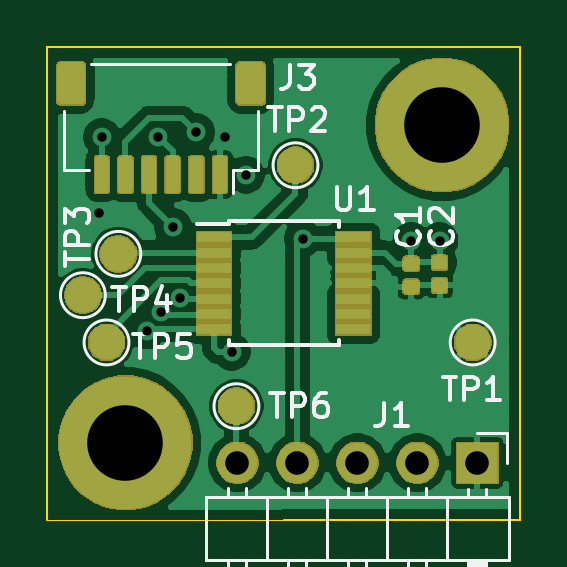
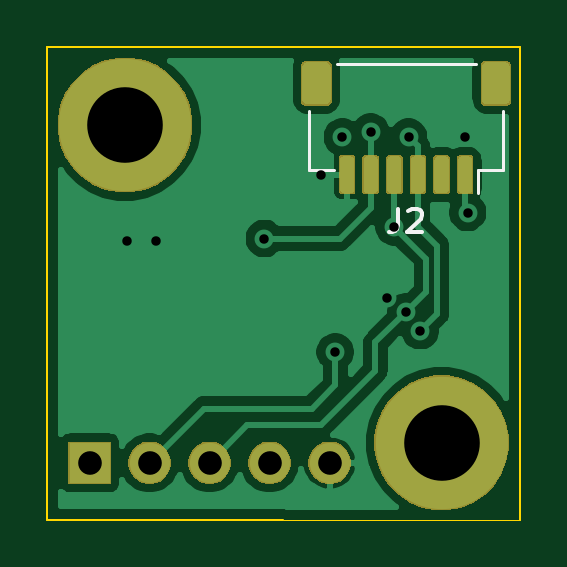
Circuit board: 11 layer files. Board 20.0 x 20.0 mm.
- bottom_copper: bldc_motor_encoder-B_Cu.gbr (41522 bytes)
- bottom_mask: bldc_motor_encoder-B_Mask.gbr (13771 bytes)
- paste: bldc_motor_encoder-B_Paste.gbr (14486 bytes)
- bottom_silk: bldc_motor_encoder-B_SilkS.gbr (1316 bytes)
- outline: bldc_motor_encoder-Edge_Cuts.gbr (813 bytes)
- top_copper: bldc_motor_encoder-F_Cu.gbr (69196 bytes)
- top_mask: bldc_motor_encoder-F_Mask.gbr (24451 bytes)
- paste: bldc_motor_encoder-F_Paste.gbr (21834 bytes)
- top_silk: bldc_motor_encoder-F_SilkS.gbr (10404 bytes)
- drill: bldc_motor_encoder-NPTH.drl (329 bytes)
- drill: bldc_motor_encoder-PTH.drl (639 bytes)

=== bottom_copper: bldc_motor_encoder-B_Cu.gbr (41522 bytes, source omitted) ===
=== bottom_mask: bldc_motor_encoder-B_Mask.gbr (13771 bytes, source omitted) ===
=== paste: bldc_motor_encoder-B_Paste.gbr (14486 bytes, source omitted) ===
=== bottom_silk: bldc_motor_encoder-B_SilkS.gbr ===
G04 #@! TF.GenerationSoftware,KiCad,Pcbnew,5.1.5-52549c5~84~ubuntu18.04.1*
G04 #@! TF.CreationDate,2020-02-17T23:24:27+01:00*
G04 #@! TF.ProjectId,bldc_motor_encoder,626c6463-5f6d-46f7-946f-725f656e636f,rev?*
G04 #@! TF.SameCoordinates,Original*
G04 #@! TF.FileFunction,Legend,Bot*
G04 #@! TF.FilePolarity,Positive*
%FSLAX46Y46*%
G04 Gerber Fmt 4.6, Leading zero omitted, Abs format (unit mm)*
G04 Created by KiCad (PCBNEW 5.1.5-52549c5~84~ubuntu18.04.1) date 2020-02-17 23:24:27*
%MOMM*%
%LPD*%
G04 APERTURE LIST*
%ADD10C,0.120000*%
%ADD11C,0.150000*%
G04 APERTURE END LIST*
D10*
X131860000Y-80715000D02*
X137740000Y-80715000D01*
X138910000Y-85185000D02*
X137860000Y-85185000D01*
X138910000Y-82685000D02*
X138910000Y-85185000D01*
X131740000Y-85185000D02*
X131740000Y-86175000D01*
X130690000Y-85185000D02*
X131740000Y-85185000D01*
X130690000Y-82685000D02*
X130690000Y-85185000D01*
D11*
X135133333Y-86832380D02*
X135133333Y-87546666D01*
X135180952Y-87689523D01*
X135276190Y-87784761D01*
X135419047Y-87832380D01*
X135514285Y-87832380D01*
X134704761Y-86927619D02*
X134657142Y-86880000D01*
X134561904Y-86832380D01*
X134323809Y-86832380D01*
X134228571Y-86880000D01*
X134180952Y-86927619D01*
X134133333Y-87022857D01*
X134133333Y-87118095D01*
X134180952Y-87260952D01*
X134752380Y-87832380D01*
X134133333Y-87832380D01*
M02*

=== outline: bldc_motor_encoder-Edge_Cuts.gbr ===
G04 #@! TF.GenerationSoftware,KiCad,Pcbnew,5.1.5-52549c5~84~ubuntu18.04.1*
G04 #@! TF.CreationDate,2020-02-17T23:24:27+01:00*
G04 #@! TF.ProjectId,bldc_motor_encoder,626c6463-5f6d-46f7-946f-725f656e636f,rev?*
G04 #@! TF.SameCoordinates,Original*
G04 #@! TF.FileFunction,Profile,NP*
%FSLAX46Y46*%
G04 Gerber Fmt 4.6, Leading zero omitted, Abs format (unit mm)*
G04 Created by KiCad (PCBNEW 5.1.5-52549c5~84~ubuntu18.04.1) date 2020-02-17 23:24:27*
%MOMM*%
%LPD*%
G04 APERTURE LIST*
%ADD10C,0.100000*%
%ADD11C,0.050000*%
G04 APERTURE END LIST*
D10*
X150000000Y-80000000D02*
X130000000Y-80000000D01*
X130000000Y-80000000D02*
X130000000Y-100000000D01*
X150000000Y-100000000D02*
X150000000Y-80000000D01*
X140000000Y-100000000D02*
X150000000Y-100000000D01*
D11*
X130000000Y-100000000D02*
X140000000Y-100000000D01*
M02*

=== top_copper: bldc_motor_encoder-F_Cu.gbr (69196 bytes, source omitted) ===
=== top_mask: bldc_motor_encoder-F_Mask.gbr (24451 bytes, source omitted) ===
=== paste: bldc_motor_encoder-F_Paste.gbr (21834 bytes, source omitted) ===
=== top_silk: bldc_motor_encoder-F_SilkS.gbr (10404 bytes, source omitted) ===
=== drill: bldc_motor_encoder-NPTH.drl ===
M48
; DRILL file {KiCad 5.1.5-52549c5~84~ubuntu18.04.1} date Mon 17 Feb 2020 11:24:34 PM CET
; FORMAT={-:-/ absolute / metric / decimal}
; #@! TF.CreationDate,2020-02-17T23:24:34+01:00
; #@! TF.GenerationSoftware,Kicad,Pcbnew,5.1.5-52549c5~84~ubuntu18.04.1
; #@! TF.FileFunction,NonPlated,1,2,NPTH
FMAT,2
METRIC
%
G90
G05
T0
M30

=== drill: bldc_motor_encoder-PTH.drl ===
M48
; DRILL file {KiCad 5.1.5-52549c5~84~ubuntu18.04.1} date Mon 17 Feb 2020 11:24:34 PM CET
; FORMAT={-:-/ absolute / metric / decimal}
; #@! TF.CreationDate,2020-02-17T23:24:34+01:00
; #@! TF.GenerationSoftware,Kicad,Pcbnew,5.1.5-52549c5~84~ubuntu18.04.1
; #@! TF.FileFunction,Plated,1,2,PTH
FMAT,2
METRIC
T1C0.400
T2C1.000
T3C3.200
%
G90
G05
T1
X132.2Y-87.0
X132.3Y-83.8
X134.2Y-92.0
X134.7Y-83.8
X134.8Y-91.2
X135.3Y-87.6
X135.6Y-90.6
X136.3Y-83.6
X137.5Y-83.8
X137.8Y-92.9
X138.4Y-85.4
X140.8Y-88.1
X145.4Y-88.2
X146.6Y-88.2
T2
X138.04Y-97.6
X140.58Y-97.6
X143.12Y-97.6
X145.66Y-97.6
X148.2Y-97.6
T3
X133.3Y-96.75
X146.7Y-83.3
T0
M30

